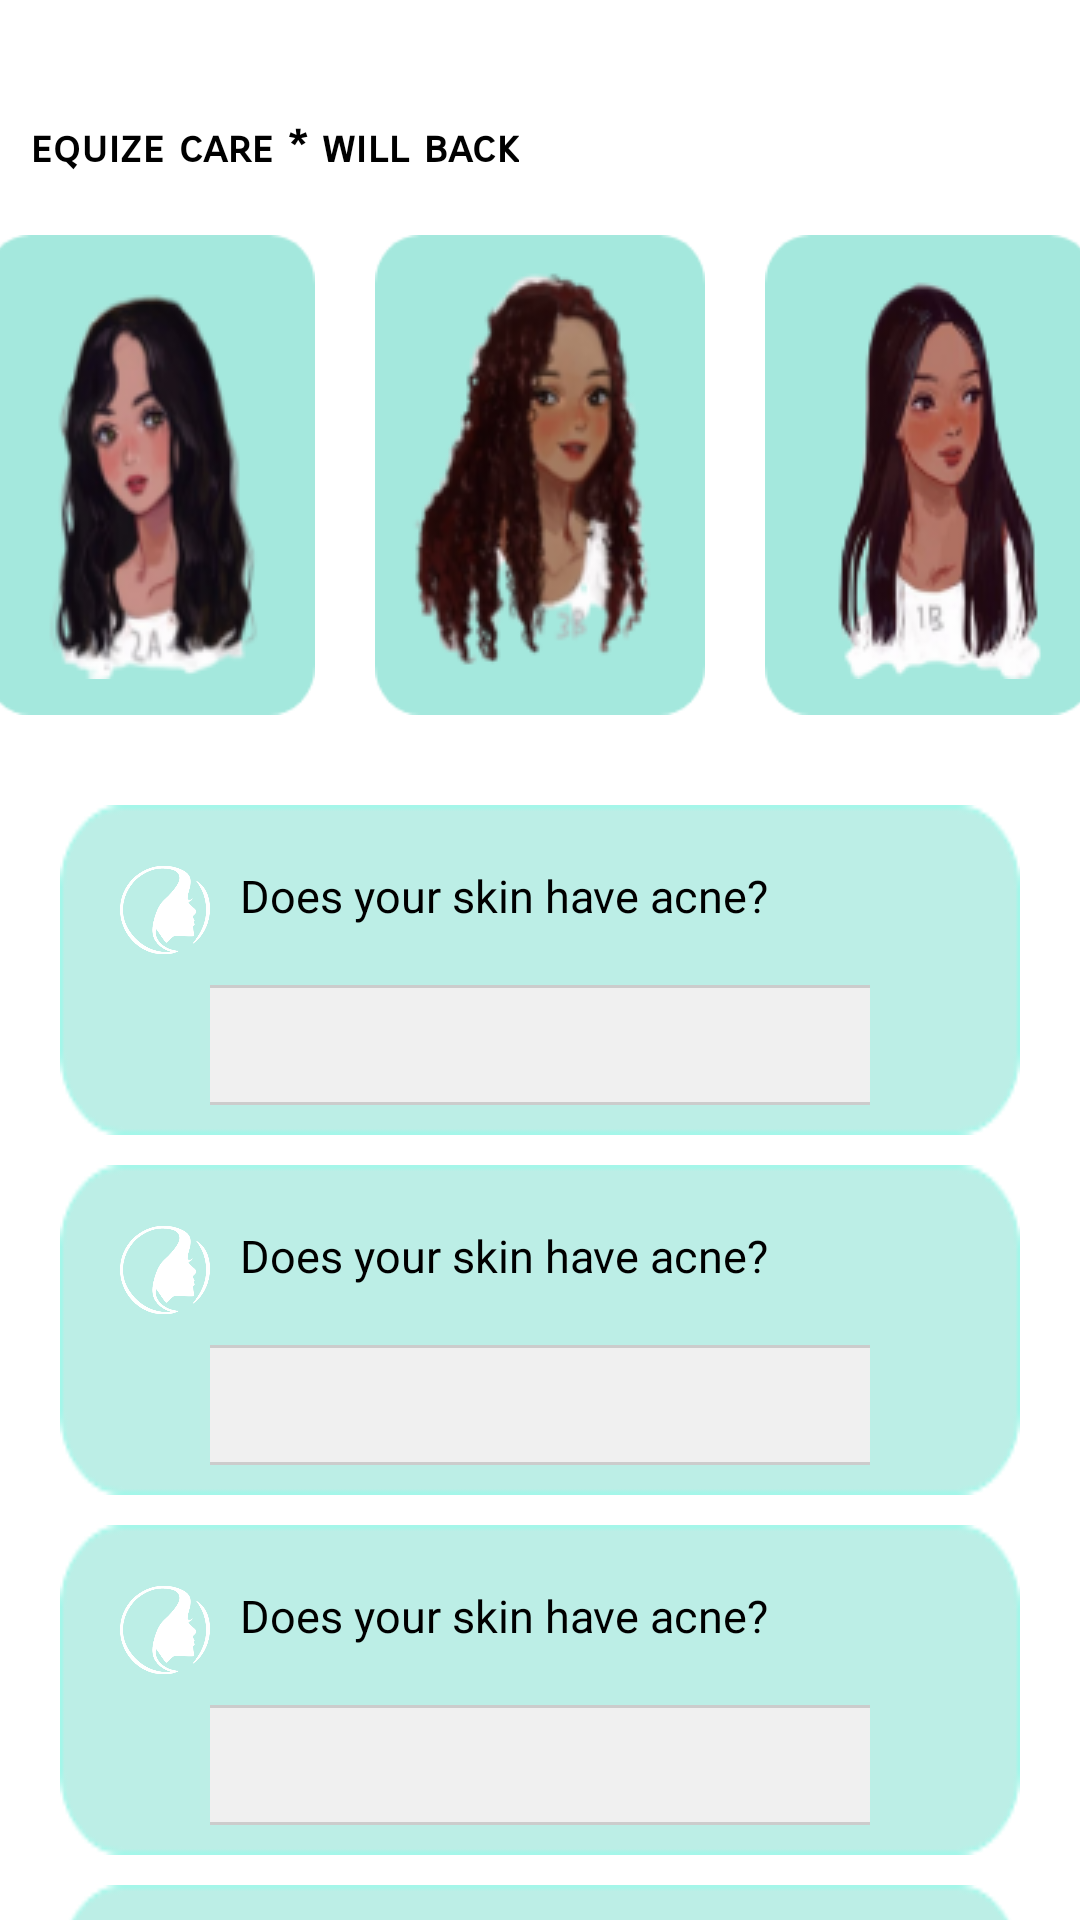

This screen was rendered from an Android layout file. Write that file and the resources it references.
<!-- AndroidManifest.xml: application theme Theme.SheApp -->
<!-- res/layout/activity_hair_qustion_care.xml -->
<?xml version="1.0" encoding="utf-8"?>
<LinearLayout xmlns:android="http://schemas.android.com/apk/res/android"
    xmlns:app="http://schemas.android.com/apk/res-auto"
    xmlns:tools="http://schemas.android.com/tools"
    android:layout_width="match_parent"
    android:layout_height="match_parent"
    android:orientation="vertical"
    android:background="@color/white"
    tools:context=".HairCare.HairQustionCare">


    <TextView
        android:textColor="@color/black"
        android:layout_width="wrap_content"
        android:text="@string/qustion_title"
        android:textStyle="bold"
        android:padding="10dp"
        android:textSize="15dp"
        android:layout_marginTop="30dp"
        android:fontFamily="sans-serif-smallcaps"
        android:layout_height="wrap_content"/>

    <LinearLayout
        android:layout_width="match_parent"
        android:layout_gravity="center"
        android:gravity="center"
        android:orientation="horizontal"
        android:layout_height="wrap_content">

        <ImageView
            android:layout_width="110dp"
            android:src="@drawable/hair1"
            android:layout_margin="10dp"
            android:background="@drawable/hair"
            android:padding="10dp"
            android:scaleType="center"
            android:layout_height="160dp"/>


        <ImageView
            android:layout_width="110dp"
            android:layout_margin="10dp"
            android:src="@drawable/hire2"
            android:background="@drawable/hair"
            android:scaleType="center"
            android:padding="10dp"
            android:layout_height="160dp"/>


        <ImageView
            android:layout_width="110dp"
            android:src="@drawable/hire3"
            android:scaleType="center"
            android:background="@drawable/hair"
            android:layout_margin="10dp"
            android:padding="10dp"
            android:layout_height="160dp"/>

    </LinearLayout>

    <ScrollView
        android:layout_width="match_parent"
        android:layout_height="match_parent">
        <LinearLayout
            android:layout_width="match_parent"
            android:padding="15sp"
            android:orientation="vertical"
            android:layout_height="match_parent">






            <LinearLayout
                android:layout_width="match_parent"
                android:padding="10dp"
                android:background="@drawable/rec_green"
                android:layout_margin="5dp"
                android:orientation="vertical"
                android:layout_height="wrap_content">

                <LinearLayout
                    android:layout_width="wrap_content"
                    android:orientation="horizontal"
                    android:layout_height="wrap_content">
                    <ImageView
                        android:src="@drawable/hair_mask"
                        android:padding="10dp"
                        android:layout_width="50dp"
                        android:layout_height="50dp"/>
                    <TextView
                        android:layout_width="match_parent"
                        android:text="@string/qustion1"
                        android:textColor="@color/black"
                        android:layout_marginTop="10dp"
                        android:textSize="15dp"
                        android:layout_height="wrap_content"/>
                </LinearLayout>

                <Spinner
                    android:id="@+id/qustion1_per"
                    android:layout_width="match_parent"
                    android:layout_marginRight="40dp"
                    android:layout_marginLeft="40dp"
                    android:textDirection="@integer/default_title_indicator_line_position"
                    android:background="@drawable/spinner_bg"
                    android:layout_height="40dp"/>
            </LinearLayout>



            <LinearLayout
                android:layout_width="match_parent"
                android:padding="10dp"
                android:background="@drawable/rec_green"
                android:layout_margin="5dp"
                android:orientation="vertical"
                android:layout_height="wrap_content">

                <LinearLayout
                    android:layout_width="wrap_content"
                    android:orientation="horizontal"
                    android:layout_height="wrap_content">
                    <ImageView
                        android:src="@drawable/hair_mask"
                        android:padding="10dp"
                        android:layout_width="50dp"
                        android:layout_height="50dp"/>
                    <TextView
                        android:layout_width="match_parent"
                        android:text="@string/qustion1"
                        android:textColor="@color/black"
                        android:layout_marginTop="10dp"
                        android:textSize="15dp"
                        android:layout_height="wrap_content"/>
                </LinearLayout>
                <Spinner
                    android:id="@+id/qustion2_per"
                    android:layout_width="match_parent"
                    android:layout_marginRight="40dp"
                    android:layout_marginLeft="40dp"
                    android:textDirection="@integer/default_title_indicator_line_position"
                    android:background="@drawable/spinner_bg"                    android:layout_height="40dp"/>
            </LinearLayout>


            

            <LinearLayout
                android:layout_width="match_parent"
                android:padding="10dp"
                android:background="@drawable/rec_green"
                android:layout_margin="5dp"
                android:orientation="vertical"
                android:layout_height="wrap_content">

                <LinearLayout
                    android:layout_width="wrap_content"
                    android:orientation="horizontal"
                    android:layout_height="wrap_content">
                    <ImageView
                        android:src="@drawable/hair_mask"
                        android:padding="10dp"
                        android:layout_width="50dp"
                        android:layout_height="50dp"/>
                    <TextView
                        android:layout_width="match_parent"
                        android:text="@string/qustion1"
                        android:textColor="@color/black"
                        android:layout_marginTop="10dp"
                        android:textSize="15dp"
                        android:layout_height="wrap_content"/>

                </LinearLayout>
                <Spinner
                    android:id="@+id/qustion3_per"
                    android:layout_width="match_parent"
                    android:layout_marginRight="40dp"
                    android:layout_marginLeft="40dp"
                    android:textDirection="@integer/default_title_indicator_line_position"
                    android:background="@drawable/spinner_bg"                        android:layout_height="40dp"/>
            </LinearLayout>


            

            <LinearLayout
                android:layout_width="match_parent"
                android:padding="10dp"
                android:background="@drawable/rec_green"
                android:layout_margin="5dp"
                android:orientation="vertical"
                android:layout_height="wrap_content">

                <LinearLayout
                    android:layout_width="wrap_content"
                    android:orientation="horizontal"
                    android:layout_height="wrap_content">
                    <ImageView
                        android:src="@drawable/hair_mask"
                        android:padding="10dp"
                        android:layout_width="50dp"
                        android:layout_height="50dp"/>
                    <TextView
                        android:layout_width="match_parent"
                        android:text="@string/qustion1"
                        android:textColor="@color/black"
                        android:layout_marginTop="10dp"
                        android:textSize="15dp"
                        android:layout_height="wrap_content"/>

                </LinearLayout>
                <Spinner
                    android:id="@+id/qustion4_per"
                    android:layout_width="match_parent"
                    android:layout_marginRight="40dp"
                    android:layout_marginLeft="40dp"
                    android:textDirection="@integer/default_circle_indicator_orientation"
                    android:background="@drawable/spinner_bg"                        android:layout_height="40dp"/>
            </LinearLayout>


            <TextView
                android:id="@+id/test"
                android:textColor="@color/black"
                android:layout_width="wrap_content"
                android:layout_height="wrap_content"/>




            <Button
                android:id="@+id/check_button_hair"
                android:layout_width="250dp"
                android:layout_gravity="center"
                android:gravity="center"
                android:textSize="20dp"
                android:background="@drawable/rec_green"
                android:textColor="@color/black"
                android:text="@string/chack"
                android:layout_height="60dp"/>

        </LinearLayout>
    </ScrollView>
</LinearLayout>
<!-- resources referenced by this layout -->
<resources>
  <color name="black">#FF000000</color>
  <color name="white">#FFFFFFFF</color>
  <!-- drawable hair: png bitmap (drawable-v24, 2106 bytes) -->
  <!-- drawable hair1: png bitmap (drawable-v24, 20256 bytes) -->
  <!-- drawable hair_mask: png bitmap (drawable-v24, 8195 bytes) -->
  <!-- drawable hire2: png bitmap (drawable-v24, 23263 bytes) -->
  <!-- drawable hire3: png bitmap (drawable-v24, 19653 bytes) -->
  <!-- drawable rec_green: png bitmap (drawable-v24, 2156 bytes) -->
  <!-- drawable spinner_bg (drawable) -->
  <?xml version="1.0" encoding="utf-8"?>
  <selector xmlns:android="http://schemas.android.com/apk/res/android">
      <item android:state_pressed="true" android:drawable="@android:color/darker_gray" />
      <item android:state_selected="true" android:drawable="@android:color/darker_gray" />
      <item>
          <inset android:insetLeft="-1dp" android:insetRight="-1dp">
              <shape android:shape="rectangle">
                  <stroke android:width="1dp"
                      android:color="#cccccc" />
                  <solid android:color="#f0f0f0" />
              </shape>
          </inset>
      </item>
  
  
  
  
  
  
  
  
  
  
  
  
  
  
  
  
  
  
  
  </selector>
  <string name="chack">check! </string>
  <string name="qustion1">Does your skin have acne? </string>
  <string name="qustion_title"> equize care * will back</string>
  <style name="Theme.SheApp" parent="Theme.Design.NoActionBar">
          
          <item name="colorPrimary">@color/purple_500</item>
          <item name="colorPrimaryVariant">@color/purple_700</item>
          <item name="colorOnPrimary">@color/white</item>
          
          <item name="colorSecondary">@color/teal_200</item>
          <item name="colorSecondaryVariant">@color/teal_700</item>
          <item name="colorOnSecondary">@color/black</item>
          
          <item name="android:statusBarColor" tools:targetApi="l">?attr/colorPrimaryVariant</item>
          
      </style>
  <color name="purple_500">#FAC7CF</color>
  <color name="purple_700">#FAC7CF</color>
  <color name="teal_200">#000</color>
  <color name="teal_700">#FF018786</color>
</resources>
